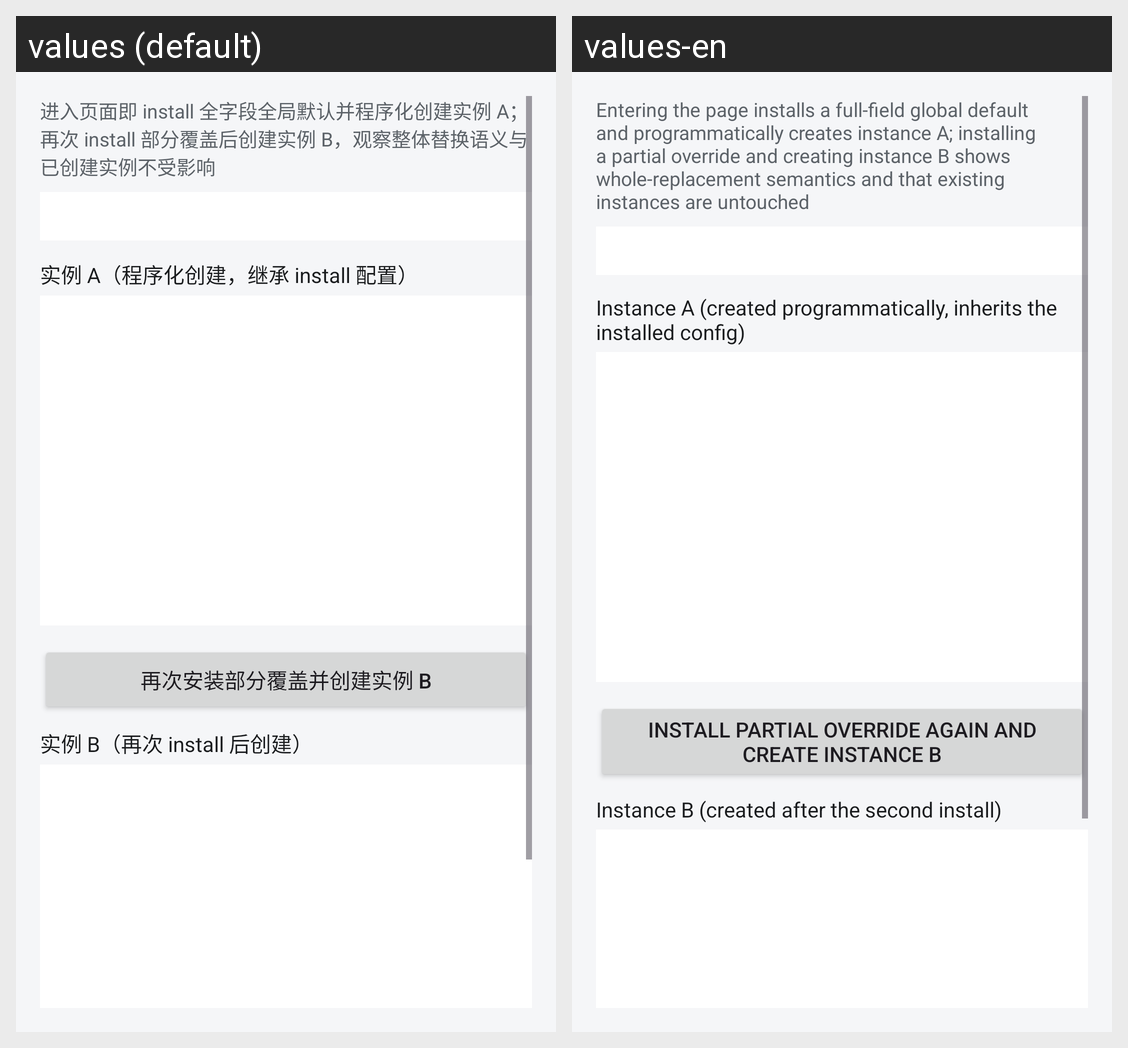

The same Android screen rendered under two of its app's locales, left to right. List the strings drawn on it with the default value and each locale's translation.
Android screen res/layout/fragment_defaults_global.xml rendered under 2 locales, left to right: values (default), values-en. Device: Nexus 5 (rendered at 1080×1920; each locale shown at half size, 540×960, under a caption strip naming it); theme Theme.StateSkeletonDemo.
Strings drawn on this screen, with the default value and each locale's value (text and hints the layout hard-codes, and strings that could not be matched under every locale, appear in the picture but are not listed):

demo_defaults_global_hint
  values: 进入页面即 install 全字段全局默认并程序化创建实例 A；再次 install 部分覆盖后创建实例 B，观察整体替换语义与已创建实例不受影响
  values-en: Entering the page installs a full-field global default and programmatically creates instance A; installing a partial override and creating instance B shows whole-replacement semantics and that existing instances are untouched

demo_defaults_instance_a
  values: 实例 A（程序化创建，继承 install 配置）
  values-en: Instance A (created programmatically, inherits the installed config)

demo_defaults_btn_install_b
  values: 再次安装部分覆盖并创建实例 B
  values-en: Install partial override again and create instance B

demo_defaults_instance_b
  values: 实例 B（再次 install 后创建）
  values-en: Instance B (created after the second install)
